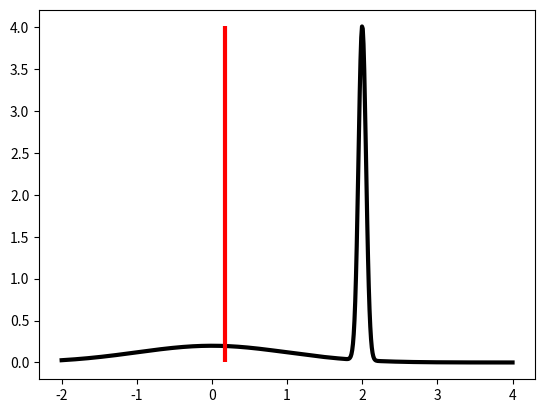

Reproduce this figure in Python. (Note: this script raises an exception after producing the figure.)
# Based on https://github.com/probml/pmtk3/blob/master/demos/bimodalDemo.m
# Bimodal Spike Demo

import numpy as np
from scipy.stats import norm
import matplotlib.pyplot as plt
import os

# Define two normal distrubutions and their corresponding weights.
mu = [0, 2]
sigma = [1, 0.05]
n = [norm(loc=mu[i], scale=sigma[i]) for i in range(2)]
w = [0.5, 0.5]

# Define a set of x points for graphing.
xs = np.linspace(-2, 2*mu[1], 600)

# Combine the two distributions by their weights, evaluated at the x points.
p = sum(w[i] * n[i].pdf(xs) for i in range(2))

# Calculate the mean of the final distribution.
mean_p = np.mean(xs * p)

# Plot the final distribution and its mean.
linewidth = 3
plt.plot(xs, p, 'black', linewidth=linewidth)
plt.vlines(mean_p, ymin=0, ymax=max(p), color='red', linewidth=linewidth)
plt.savefig(os.path.join('../figures', 'bimodalSpike'))
plt.show()
